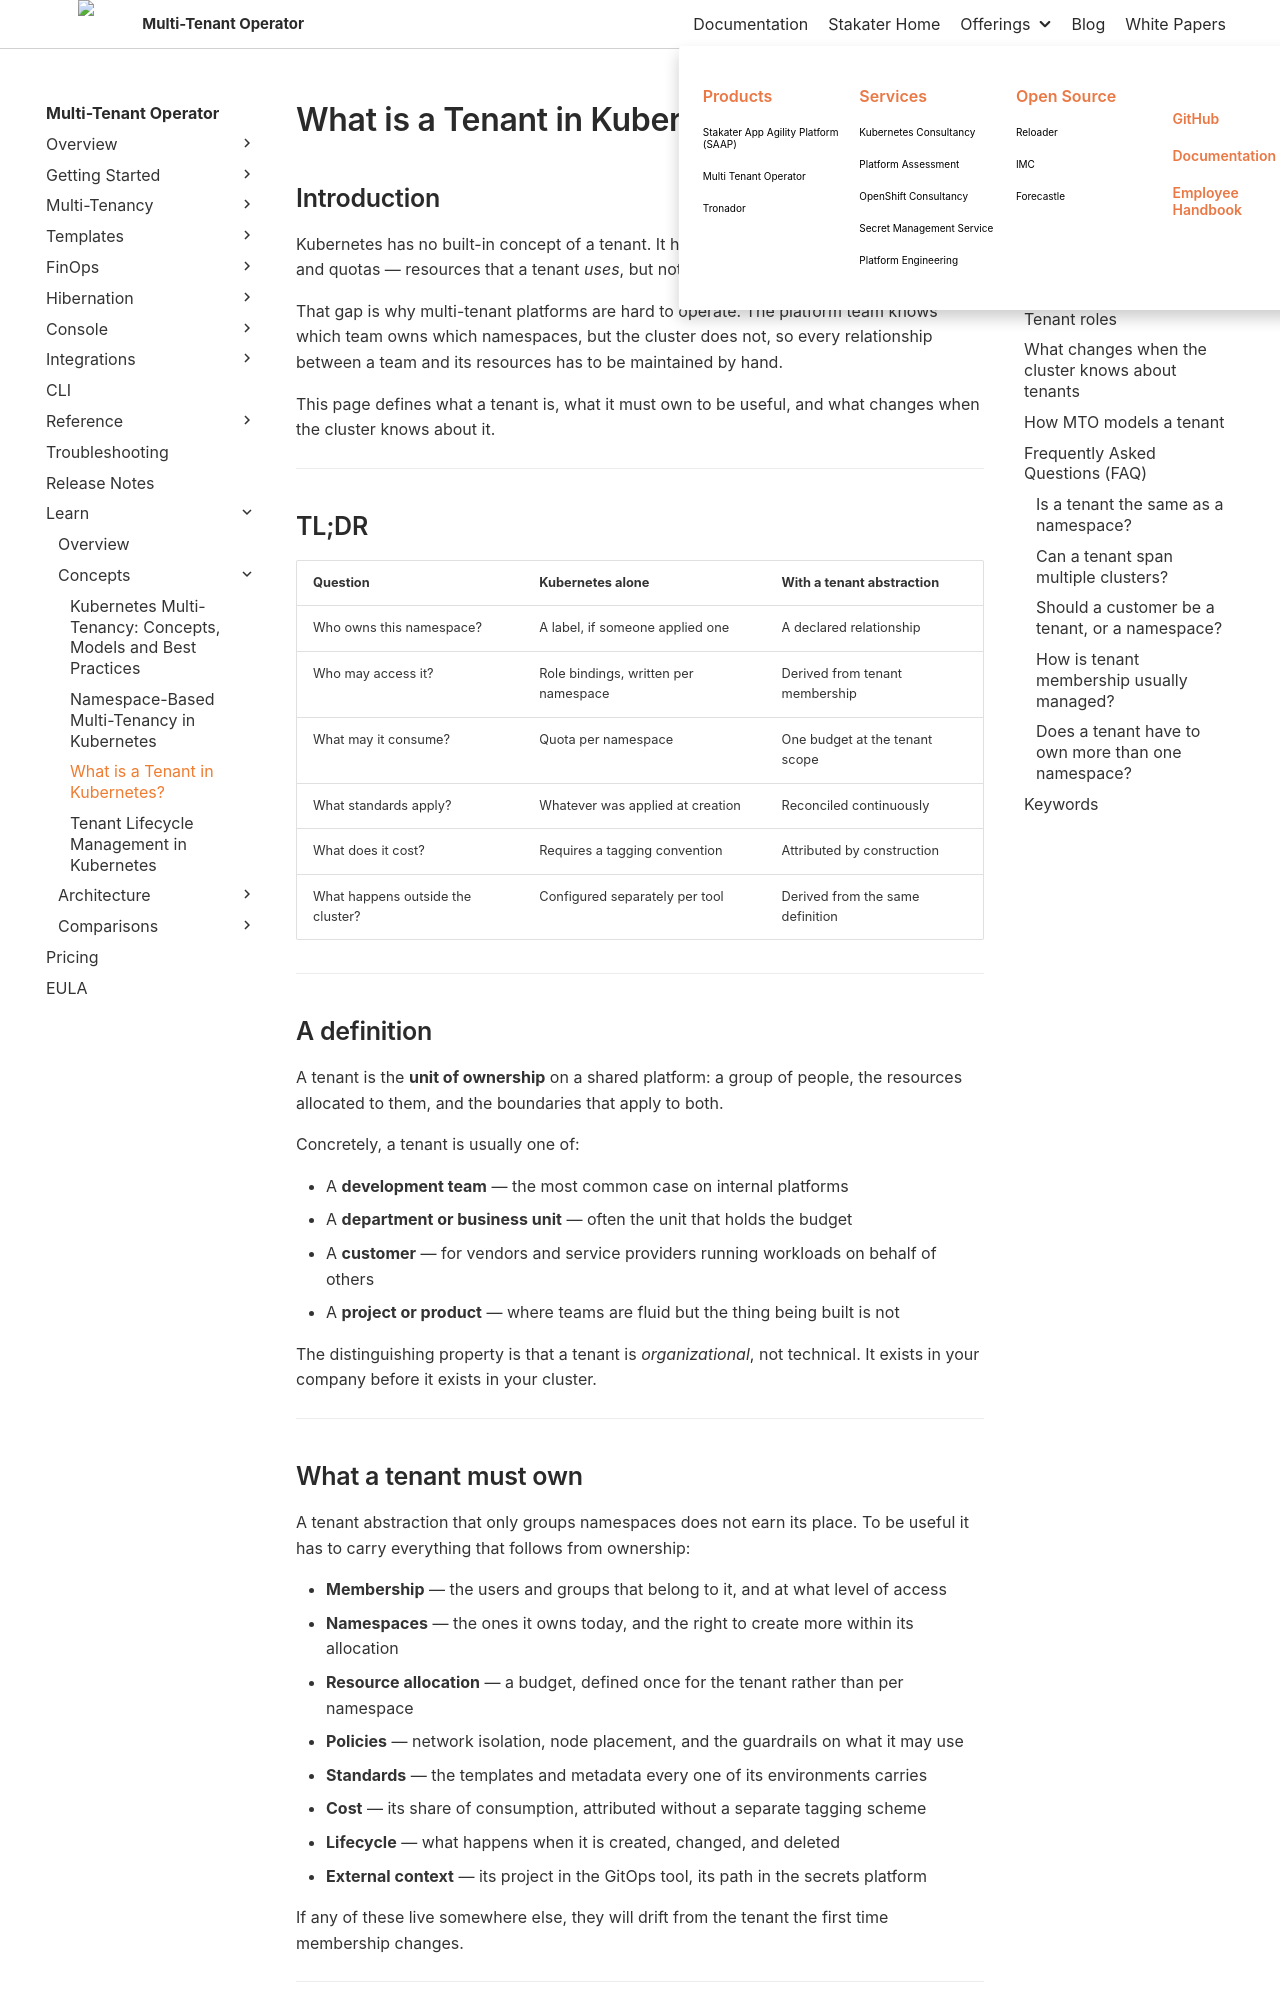

repository: stakater/mto-docs · page: 1.10/learn/kubernetes-tenants.html · generator: mkdocs

# What is a Tenant in Kubernetes?

## Introduction

Kubernetes has no built-in concept of a tenant. It has namespaces, service accounts, roles and quotas — resources that a tenant *uses*, but nothing that represents the tenant itself.

That gap is why multi-tenant platforms are hard to operate. The platform team knows which team owns which namespaces, but the cluster does not, so every relationship between a team and its resources has to be maintained by hand.

This page defines what a tenant is, what it must own to be useful, and what changes when the cluster knows about it.

---

## TL;DR

| Question | Kubernetes alone | With a tenant abstraction |
|--------|-----|----------|
| Who owns this namespace? | A label, if someone applied one | A declared relationship |
| Who may access it? | Role bindings, written per namespace | Derived from tenant membership |
| What may it consume? | Quota per namespace | One budget at the tenant scope |
| What standards apply? | Whatever was applied at creation | Reconciled continuously |
| What does it cost? | Requires a tagging convention | Attributed by construction |
| What happens outside the cluster? | Configured separately per tool | Derived from the same definition |

---

## A definition

A tenant is the **unit of ownership** on a shared platform: a group of people, the resources allocated to them, and the boundaries that apply to both.

Concretely, a tenant is usually one of:

- A **development team** — the most common case on internal platforms
- A **department or business unit** — often the unit that holds the budget
- A **customer** — for vendors and service providers running workloads on behalf of others
- A **project or product** — where teams are fluid but the thing being built is not

The distinguishing property is that a tenant is *organizational*, not technical. It exists in your company before it exists in your cluster.

---
